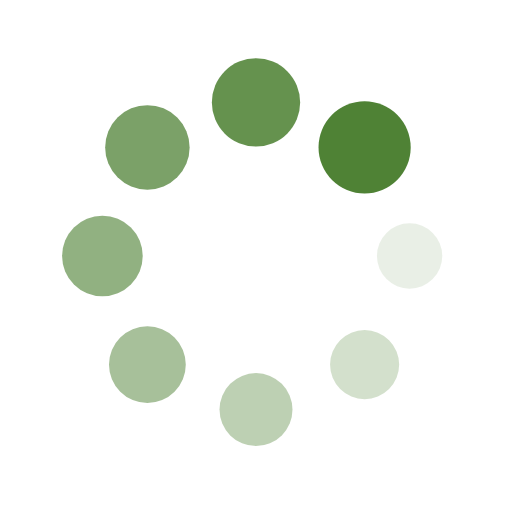
t = 0.00 s
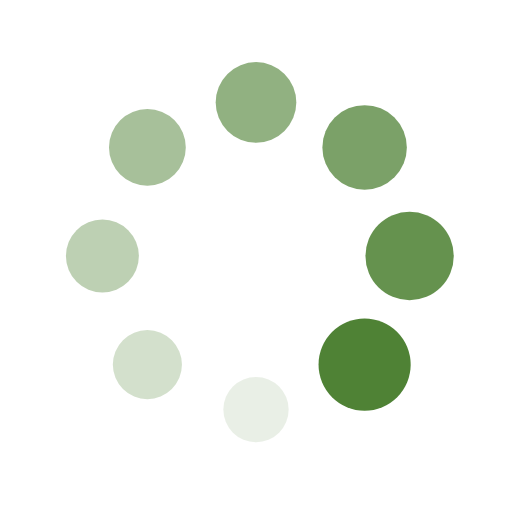
t = 0.25 s
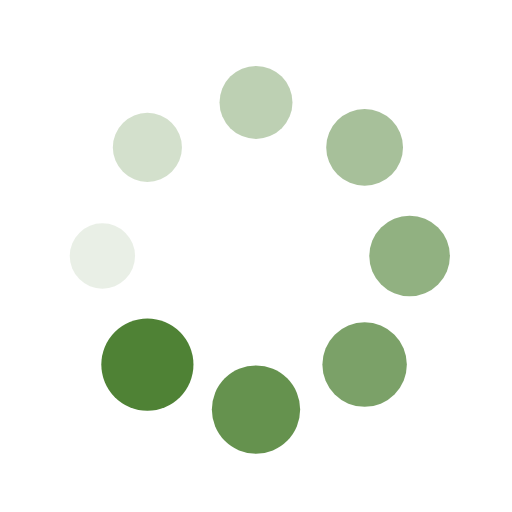
t = 0.50 s
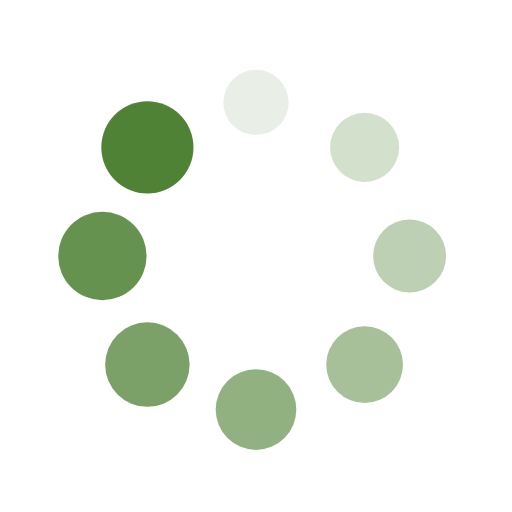
t = 0.75 s

The animated SVG that drew these frames (rendered in a browser with its animation timeline set to each time). Animation: 16 SMIL elements (animate=8,animateTransform=8); one cycle of 1.00 s, repeats indefinitely.

<?xml version="1.0" encoding="utf-8"?>
<svg xmlns="http://www.w3.org/2000/svg" xmlns:xlink="http://www.w3.org/1999/xlink" style="margin: auto; display: block; shape-rendering: auto;" width="200px" height="200px" viewBox="0 0 100 100" preserveAspectRatio="xMidYMid">
<g transform="translate(80,50)">
<g transform="rotate(0)">
<circle cx="0" cy="0" r="6" fill="#4f8235" fill-opacity="1">
  <animateTransform attributeName="transform" type="scale" begin="-0.875s" values="1.5 1.5;1 1" keyTimes="0;1" dur="1s" repeatCount="indefinite"></animateTransform>
  <animate attributeName="fill-opacity" keyTimes="0;1" dur="1s" repeatCount="indefinite" values="1;0" begin="-0.875s"></animate>
</circle>
</g>
</g><g transform="translate(71.21320343559643,71.21320343559643)">
<g transform="rotate(45)">
<circle cx="0" cy="0" r="6" fill="#4f8235" fill-opacity="0.875">
  <animateTransform attributeName="transform" type="scale" begin="-0.75s" values="1.5 1.5;1 1" keyTimes="0;1" dur="1s" repeatCount="indefinite"></animateTransform>
  <animate attributeName="fill-opacity" keyTimes="0;1" dur="1s" repeatCount="indefinite" values="1;0" begin="-0.75s"></animate>
</circle>
</g>
</g><g transform="translate(50,80)">
<g transform="rotate(90)">
<circle cx="0" cy="0" r="6" fill="#4f8235" fill-opacity="0.75">
  <animateTransform attributeName="transform" type="scale" begin="-0.625s" values="1.5 1.5;1 1" keyTimes="0;1" dur="1s" repeatCount="indefinite"></animateTransform>
  <animate attributeName="fill-opacity" keyTimes="0;1" dur="1s" repeatCount="indefinite" values="1;0" begin="-0.625s"></animate>
</circle>
</g>
</g><g transform="translate(28.786796564403577,71.21320343559643)">
<g transform="rotate(135)">
<circle cx="0" cy="0" r="6" fill="#4f8235" fill-opacity="0.625">
  <animateTransform attributeName="transform" type="scale" begin="-0.5s" values="1.5 1.5;1 1" keyTimes="0;1" dur="1s" repeatCount="indefinite"></animateTransform>
  <animate attributeName="fill-opacity" keyTimes="0;1" dur="1s" repeatCount="indefinite" values="1;0" begin="-0.5s"></animate>
</circle>
</g>
</g><g transform="translate(20,50.00000000000001)">
<g transform="rotate(180)">
<circle cx="0" cy="0" r="6" fill="#4f8235" fill-opacity="0.5">
  <animateTransform attributeName="transform" type="scale" begin="-0.375s" values="1.5 1.5;1 1" keyTimes="0;1" dur="1s" repeatCount="indefinite"></animateTransform>
  <animate attributeName="fill-opacity" keyTimes="0;1" dur="1s" repeatCount="indefinite" values="1;0" begin="-0.375s"></animate>
</circle>
</g>
</g><g transform="translate(28.78679656440357,28.786796564403577)">
<g transform="rotate(225)">
<circle cx="0" cy="0" r="6" fill="#4f8235" fill-opacity="0.375">
  <animateTransform attributeName="transform" type="scale" begin="-0.25s" values="1.5 1.5;1 1" keyTimes="0;1" dur="1s" repeatCount="indefinite"></animateTransform>
  <animate attributeName="fill-opacity" keyTimes="0;1" dur="1s" repeatCount="indefinite" values="1;0" begin="-0.25s"></animate>
</circle>
</g>
</g><g transform="translate(49.99999999999999,20)">
<g transform="rotate(270)">
<circle cx="0" cy="0" r="6" fill="#4f8235" fill-opacity="0.25">
  <animateTransform attributeName="transform" type="scale" begin="-0.125s" values="1.5 1.5;1 1" keyTimes="0;1" dur="1s" repeatCount="indefinite"></animateTransform>
  <animate attributeName="fill-opacity" keyTimes="0;1" dur="1s" repeatCount="indefinite" values="1;0" begin="-0.125s"></animate>
</circle>
</g>
</g><g transform="translate(71.21320343559643,28.78679656440357)">
<g transform="rotate(315)">
<circle cx="0" cy="0" r="6" fill="#4f8235" fill-opacity="0.125">
  <animateTransform attributeName="transform" type="scale" begin="0s" values="1.5 1.5;1 1" keyTimes="0;1" dur="1s" repeatCount="indefinite"></animateTransform>
  <animate attributeName="fill-opacity" keyTimes="0;1" dur="1s" repeatCount="indefinite" values="1;0" begin="0s"></animate>
</circle>
</g>
</g>
<!-- [ldio] generated by https://loading.io/ --></svg>